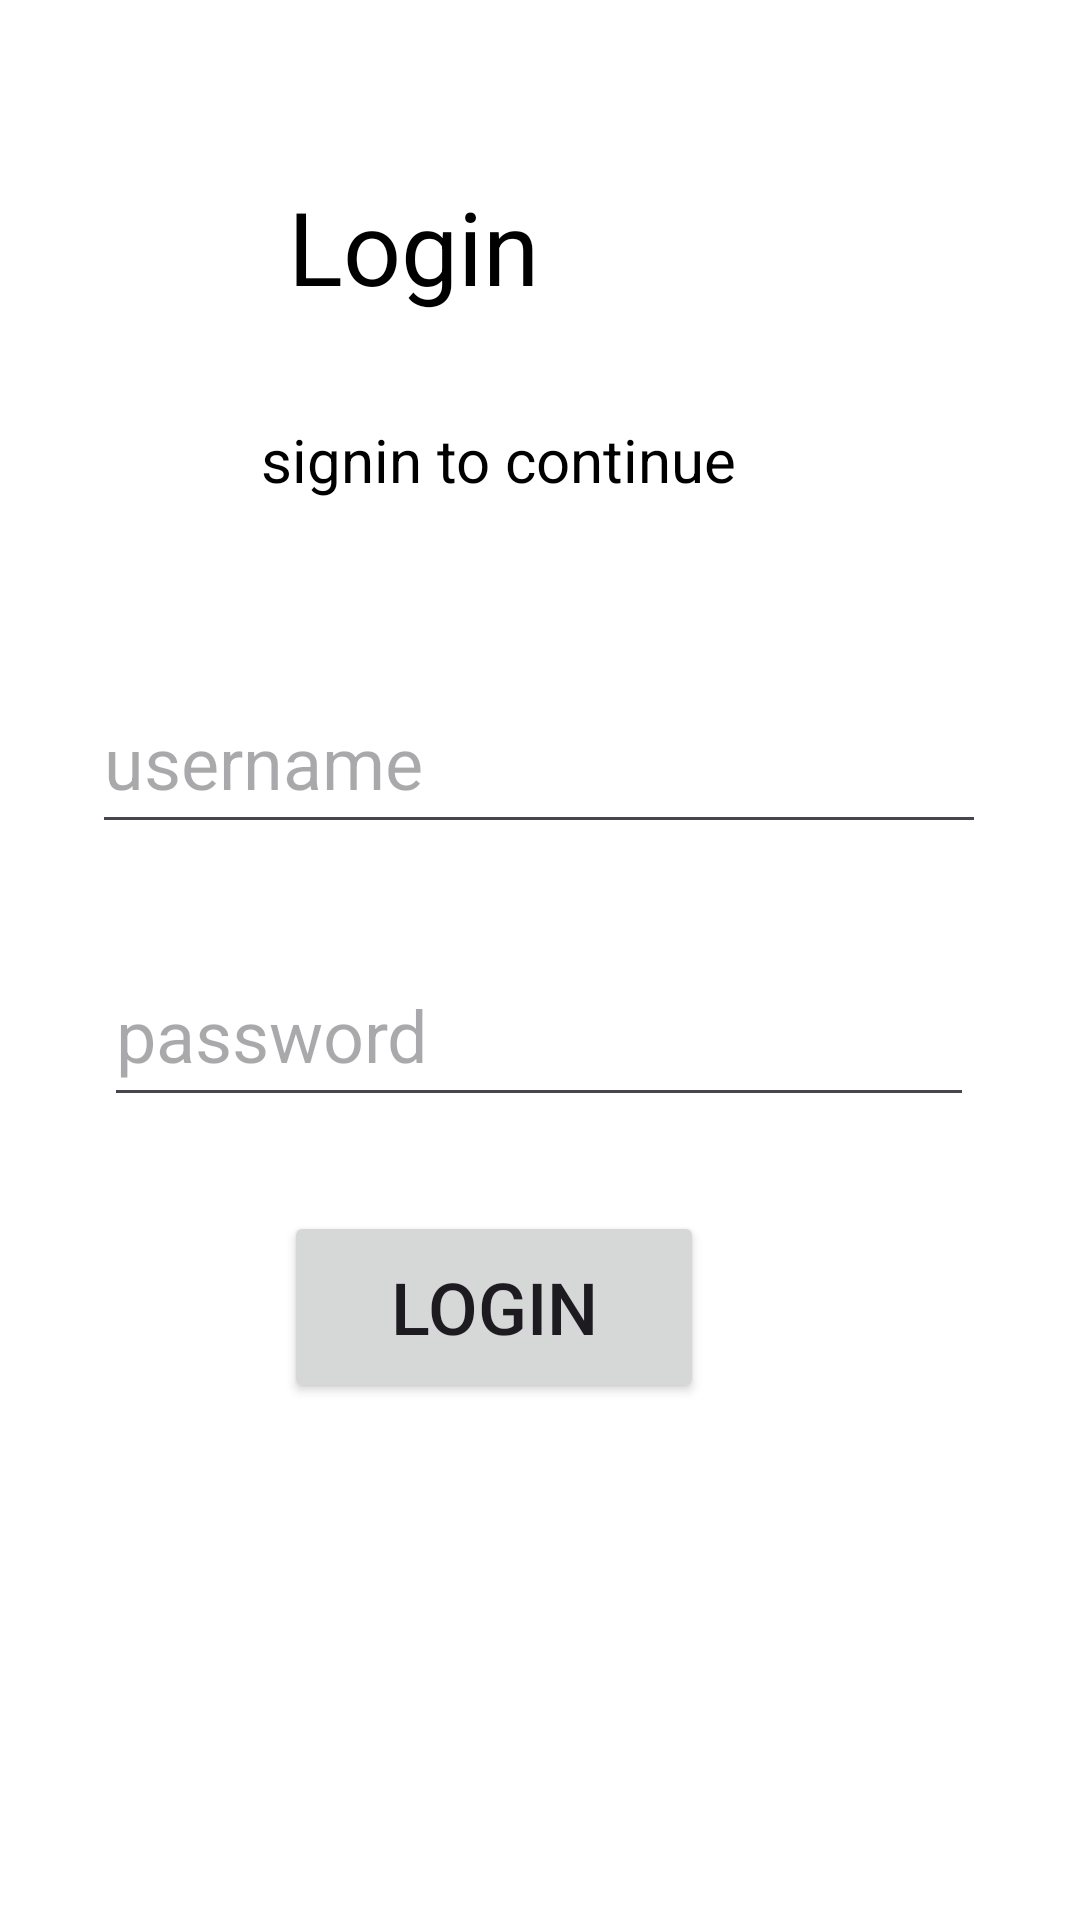

Produce the Android XML layout that renders to this screen, including the resource entries it uses.
<!-- AndroidManifest.xml: application theme Theme.InvoiceManagement -->
<!-- res/layout/activity_login2.xml -->
<?xml version="1.0" encoding="utf-8"?>
<androidx.constraintlayout.widget.ConstraintLayout xmlns:android="http://schemas.android.com/apk/res/android"
    xmlns:app="http://schemas.android.com/apk/res-auto"
    xmlns:tools="http://schemas.android.com/tools"
    android:layout_width="match_parent"
    android:background="@color/white"
    android:layout_height="match_parent">

    <TextView
        android:id="@+id/textView"
        android:layout_width="125dp"
        android:layout_height="46dp"
        android:text="@string/login_textView"
        android:textColor="@color/black"
        android:textSize="34sp"
        app:layout_constraintBottom_toBottomOf="parent"
        app:layout_constraintEnd_toEndOf="parent"
        app:layout_constraintHorizontal_bias="0.409"
        app:layout_constraintStart_toStartOf="parent"
        app:layout_constraintTop_toTopOf="parent"
        app:layout_constraintVertical_bias="0.1" />

    <TextView
        android:id="@+id/textView3"
        android:layout_width="wrap_content"
        android:layout_height="wrap_content"
        android:text="@string/signIn_to_continue"
        android:textSize="20sp"
        android:textColor="@color/black"
        app:layout_constraintBottom_toBottomOf="parent"
        app:layout_constraintEnd_toEndOf="parent"
        app:layout_constraintHorizontal_bias="0.432"
        app:layout_constraintStart_toStartOf="parent"
        app:layout_constraintTop_toTopOf="parent"
        app:layout_constraintVertical_bias="0.228" />

    <EditText
        android:id="@+id/u_name"
        android:layout_width="298dp"
        android:layout_height="58dp"
        android:drawableStart="@drawable/ic_user"
        android:ems="10"
        android:hint="@string/username"
        android:inputType="text"
        android:textSize="24sp"
        android:textColor="@color/black"
        app:layout_constraintBottom_toBottomOf="parent"
        app:layout_constraintEnd_toEndOf="parent"
        app:layout_constraintHorizontal_bias="0.495"
        app:layout_constraintStart_toStartOf="parent"
        app:layout_constraintTop_toTopOf="parent"
        app:layout_constraintVertical_bias="0.384" />

    <EditText
        android:id="@+id/pswrd"
        android:layout_width="290dp"
        android:layout_height="58dp"
        android:drawableStart="@drawable/ic_password"
        android:ems="10"
        android:hint="@string/password"
        android:inputType="textPassword"
        android:textSize="24sp"
        android:textColor="@color/black"
        app:layout_constraintBottom_toBottomOf="parent"
        app:layout_constraintEnd_toEndOf="parent"
        app:layout_constraintHorizontal_bias="0.495"
        app:layout_constraintStart_toStartOf="parent"
        app:layout_constraintTop_toTopOf="parent"
        app:layout_constraintVertical_bias="0.54" />

    <Button
        android:id="@+id/login_button"
        android:layout_width="140dp"
        android:layout_height="64dp"
        android:text="@string/login"
        android:textSize="24sp"
        app:layout_constraintBottom_toBottomOf="parent"
        app:layout_constraintEnd_toEndOf="parent"
        app:layout_constraintHorizontal_bias="0.431"
        app:layout_constraintStart_toStartOf="parent"
        app:layout_constraintTop_toTopOf="parent"
        app:layout_constraintVertical_bias="0.701" />

</androidx.constraintlayout.widget.ConstraintLayout>
<!-- resources referenced by this layout -->
<resources>
  <color name="black">#FF000000</color>
  <color name="white">#FFFFFFFF</color>
  <string name="login">Login</string>
  <string name="login_textView">Login</string>
  <string name="password">password</string>
  <string name="signIn_to_continue">signin to continue</string>
  <string name="username">username</string>
  <style name="Theme.InvoiceManagement" parent="Base.Theme.InvoiceManagement" />
  <style name="Base.Theme.InvoiceManagement" parent="Theme.Material3.DayNight.NoActionBar">
          
          
      </style>
</resources>
